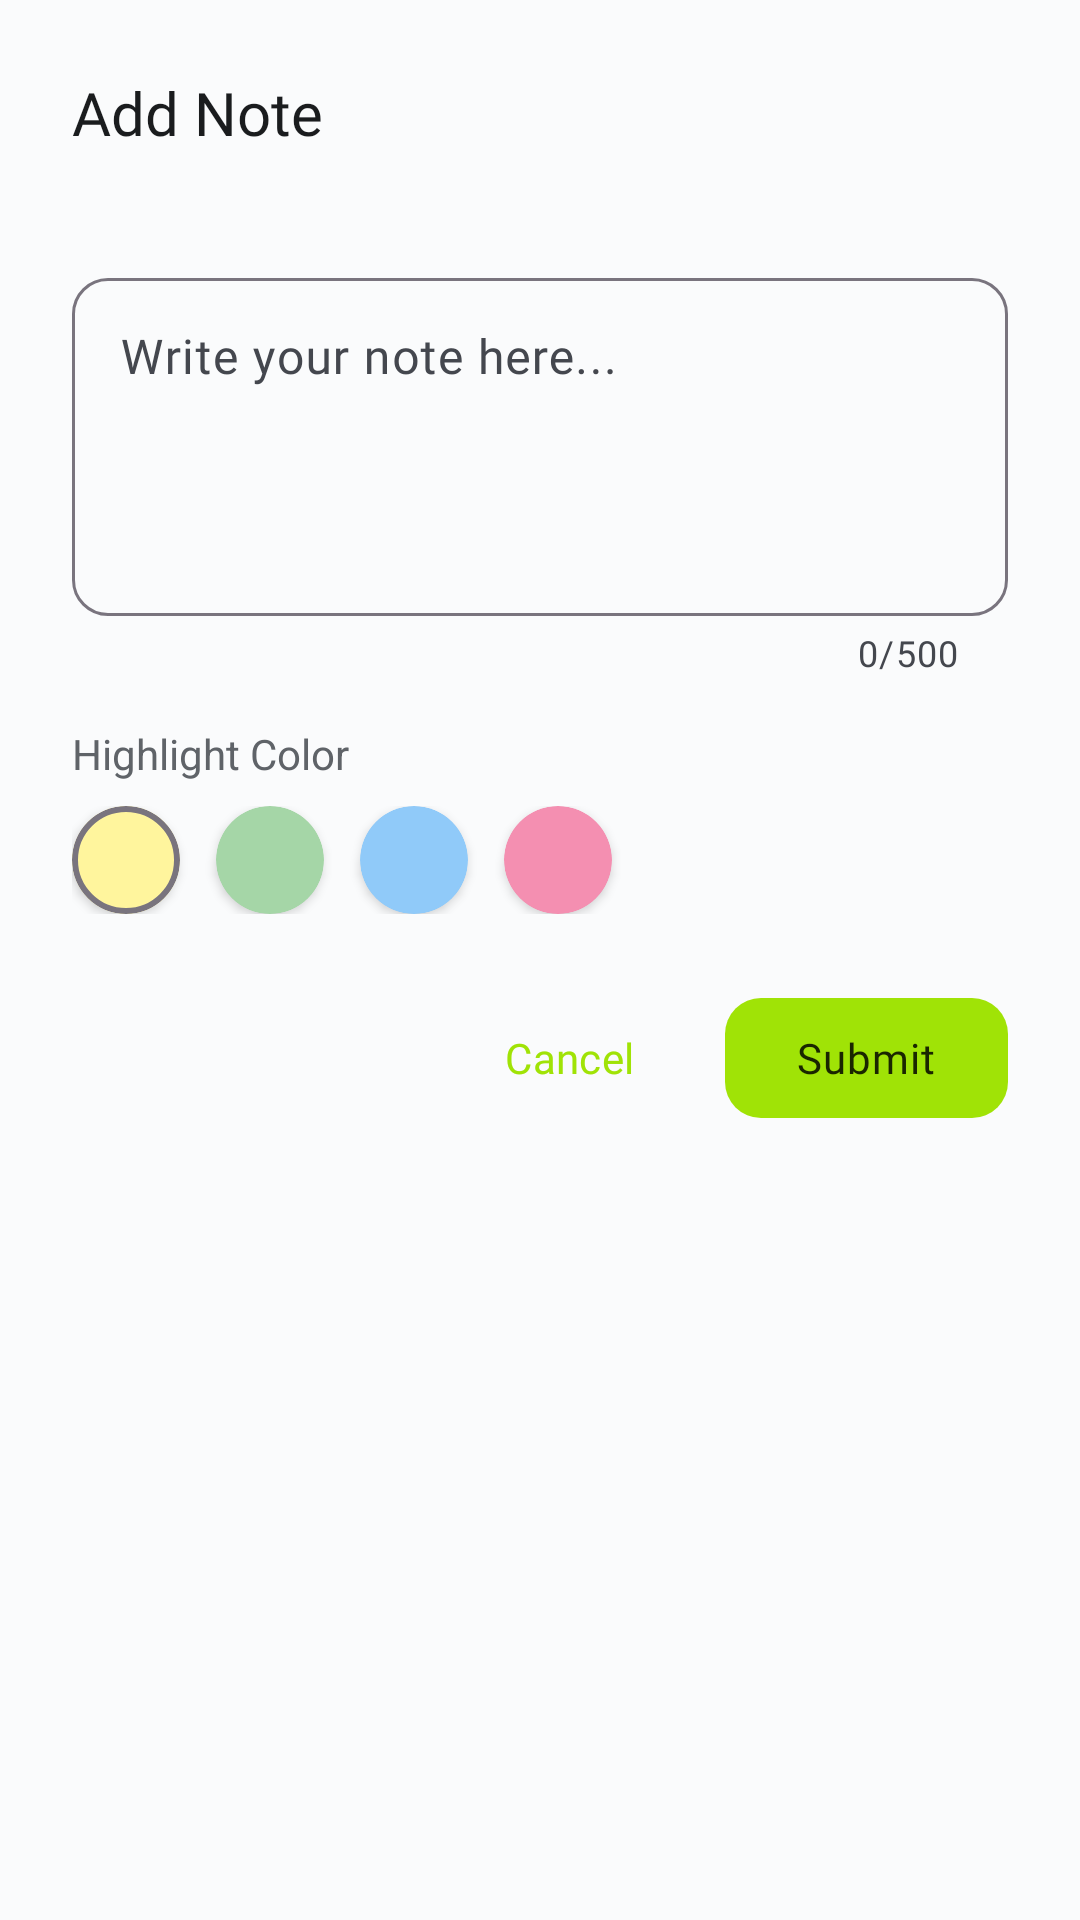

The Android layout XML behind this screen, and the referenced resources:
<!-- AndroidManifest.xml: application theme Theme.Kunworld -->
<!-- res/layout/dialog_add_note.xml -->
<?xml version="1.0" encoding="utf-8"?>
<LinearLayout
    xmlns:android="http://schemas.android.com/apk/res/android"
    xmlns:app="http://schemas.android.com/apk/res-auto"
    android:layout_width="match_parent"
    android:layout_height="wrap_content"
    android:orientation="vertical"
    android:padding="24dp">

    <TextView
        android:layout_width="wrap_content"
        android:layout_height="wrap_content"
        android:text="@string/add_note"
        android:textSize="20sp"
        android:textColor="@color/text_primary"
        android:fontFamily="@font/poppins_semibold" />

    <TextView
        android:id="@+id/tvPageNumber"
        android:layout_width="wrap_content"
        android:layout_height="wrap_content"
        android:layout_marginTop="4dp"
        android:textSize="12sp"
        android:textColor="@color/text_tertiary" />

    <com.google.android.material.textfield.TextInputLayout
        style="@style/Widget.Material3.TextInputLayout.OutlinedBox"
        android:layout_width="match_parent"
        android:layout_height="wrap_content"
        android:layout_marginTop="16dp"
        app:counterEnabled="true"
        app:counterMaxLength="500">

        <com.google.android.material.textfield.TextInputEditText
            android:id="@+id/etNote"
            android:layout_width="match_parent"
            android:layout_height="wrap_content"
            android:hint="@string/note_hint"
            android:inputType="textMultiLine"
            android:minLines="4"
            android:maxLines="8"
            android:gravity="top" />

    </com.google.android.material.textfield.TextInputLayout>

    
    <TextView
        android:layout_width="wrap_content"
        android:layout_height="wrap_content"
        android:layout_marginTop="16dp"
        android:text="@string/highlight_color"
        android:textSize="14sp"
        android:textColor="@color/text_secondary" />

    <LinearLayout
        android:layout_width="match_parent"
        android:layout_height="wrap_content"
        android:layout_marginTop="8dp"
        android:orientation="horizontal"
        android:gravity="center_vertical">

        <com.google.android.material.card.MaterialCardView
            android:id="@+id/colorYellow"
            android:layout_width="36dp"
            android:layout_height="36dp"
            android:layout_marginEnd="12dp"
            app:cardCornerRadius="18dp"
            app:cardBackgroundColor="#FFF59D"
            app:strokeWidth="2dp"
            app:strokeColor="@color/outline" />

        <com.google.android.material.card.MaterialCardView
            android:id="@+id/colorGreen"
            android:layout_width="36dp"
            android:layout_height="36dp"
            android:layout_marginEnd="12dp"
            app:cardCornerRadius="18dp"
            app:cardBackgroundColor="#A5D6A7"
            app:strokeWidth="0dp" />

        <com.google.android.material.card.MaterialCardView
            android:id="@+id/colorBlue"
            android:layout_width="36dp"
            android:layout_height="36dp"
            android:layout_marginEnd="12dp"
            app:cardCornerRadius="18dp"
            app:cardBackgroundColor="#90CAF9"
            app:strokeWidth="0dp" />

        <com.google.android.material.card.MaterialCardView
            android:id="@+id/colorPink"
            android:layout_width="36dp"
            android:layout_height="36dp"
            app:cardCornerRadius="18dp"
            app:cardBackgroundColor="#F48FB1"
            app:strokeWidth="0dp" />

    </LinearLayout>

    
    <LinearLayout
        android:layout_width="match_parent"
        android:layout_height="wrap_content"
        android:layout_marginTop="24dp"
        android:orientation="horizontal"
        android:gravity="end">

        <com.google.android.material.button.MaterialButton
            android:id="@+id/btnCancel"
            style="@style/Widget.Material3.Button.TextButton"
            android:layout_width="wrap_content"
            android:layout_height="wrap_content"
            android:text="@string/btn_cancel" />

        <com.google.android.material.button.MaterialButton
            android:id="@+id/btnSave"
            android:layout_width="wrap_content"
            android:layout_height="wrap_content"
            android:layout_marginStart="8dp"
            android:text="@string/btn_submit" />

    </LinearLayout>

</LinearLayout>
<!-- resources referenced by this layout -->
<resources>
  <color name="outline">#79747E</color>
  <color name="text_primary">#1A1C1E</color>
  <color name="text_secondary">#5F6368</color>
  <color name="text_tertiary">#80868B</color>
  <string name="add_note">Add Note</string>
  <string name="btn_cancel">Cancel</string>
  <string name="btn_submit">Submit</string>
  <string name="highlight_color">Highlight Color</string>
  <string name="note_hint">Write your note here...</string>
  <color name="primary">#a0e306</color>
  <color name="primary_dark">#7ab505</color>
  <color name="primary_container">#e8ffc7</color>
  <color name="on_primary">#1a2600</color>
  <color name="on_primary_container">#2d4000</color>
  <color name="secondary">#0050ef</color>
  <color name="secondary_container">#dce4ff</color>
  <color name="on_secondary">#FFFFFF</color>
  <color name="on_secondary_container">#001a4d</color>
  <color name="tertiary">#D4AF37</color>
  <color name="tertiary_container">#FFF8E1</color>
  <color name="on_tertiary">#3D2E00</color>
  <color name="surface">#FFFFFF</color>
  <color name="surface_variant">#F8F9FA</color>
  <color name="on_surface">#1A1C1E</color>
  <color name="on_surface_variant">#44474E</color>
  <color name="background">#FAFBFC</color>
  <color name="on_background">#1A1C1E</color>
  <color name="error">#B00020</color>
  <color name="error_container">#FDEAEA</color>
  <color name="on_error">#FFFFFF</color>
  <color name="on_error_container">#410002</color>
  <color name="outline_variant">#CAC4D0</color>
  <style name="ShapeAppearance.KunWorld.SmallComponent" parent="ShapeAppearance.Material3.SmallComponent">
          <item name="cornerFamily">rounded</item>
          <item name="cornerSize">8dp</item>
      </style>
  <style name="ShapeAppearance.KunWorld.MediumComponent" parent="ShapeAppearance.Material3.MediumComponent">
          <item name="cornerFamily">rounded</item>
          <item name="cornerSize">12dp</item>
      </style>
  <style name="ShapeAppearance.KunWorld.LargeComponent" parent="ShapeAppearance.Material3.LargeComponent">
          <item name="cornerFamily">rounded</item>
          <item name="cornerSize">16dp</item>
      </style>
  <style name="Widget.KunWorld.CardView" parent="Widget.Material3.CardView.Elevated">
          <item name="cardCornerRadius">16dp</item>
          <item name="cardElevation">2dp</item>
          <item name="cardBackgroundColor">@color/card_background</item>
          <item name="contentPadding">0dp</item>
      </style>
  <style name="Widget.KunWorld.Button" parent="Widget.Material3.Button">
          <item name="cornerRadius">12dp</item>
          <item name="android:textAppearance">@style/TextAppearance.KunWorld.Button</item>
          <item name="backgroundTint">@color/primary</item>
      </style>
  <style name="Widget.KunWorld.FAB" parent="Widget.Material3.FloatingActionButton.Primary">
          <item name="backgroundTint">@color/fab_background</item>
          <item name="tint">@color/fab_icon</item>
          <item name="shapeAppearance">@style/ShapeAppearance.KunWorld.FAB</item>
      </style>
  <color name="card_background">#FFFFFF</color>
  <color name="chip_background">#e8ffc7</color>
  <color name="chip_text">#5a8003</color>
  <style name="TextAppearance.KunWorld.Chip">
          <item name="fontFamily">@font/inter_medium</item>
          <item name="android:fontFamily">@font/inter_medium</item>
          <item name="android:textSize">13sp</item>
          <item name="android:letterSpacing">0.01</item>
      </style>
  <color name="fab_background">#0050ef</color>
  <color name="fab_icon">#FFFFFF</color>
  <style name="ShapeAppearance.KunWorld.FAB" parent="">
          <item name="cornerFamily">rounded</item>
          <item name="cornerSize">16dp</item>
      </style>
  <color name="bottom_nav_background">#FFFFFF</color>
  <style name="Widget.KunWorld.BottomNavigation.ActiveIndicator" parent="Widget.Material3.BottomNavigationView.ActiveIndicator">
          <item name="android:color">@color/primary_container</item>
      </style>
</resources>
